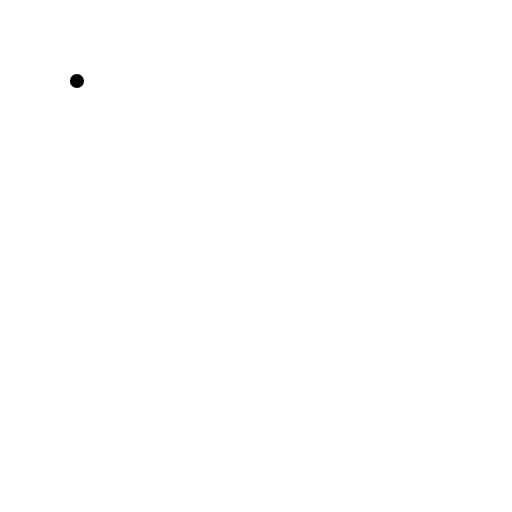
t = 0.00 s
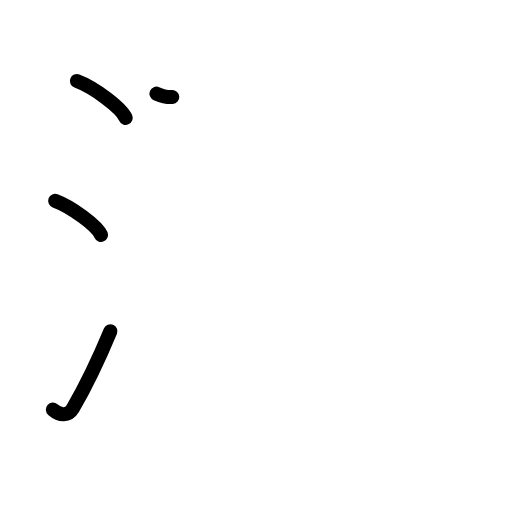
t = 3.19 s
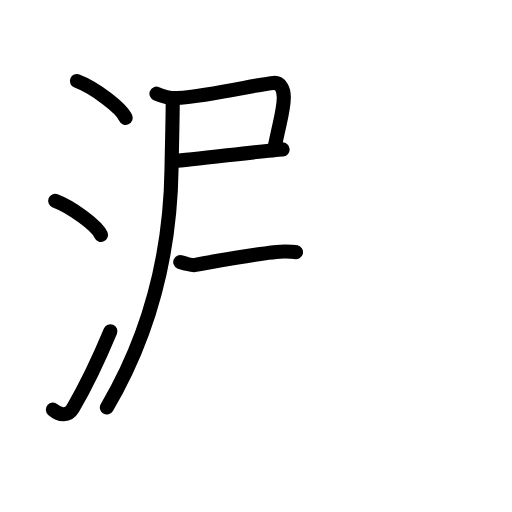
t = 6.42 s
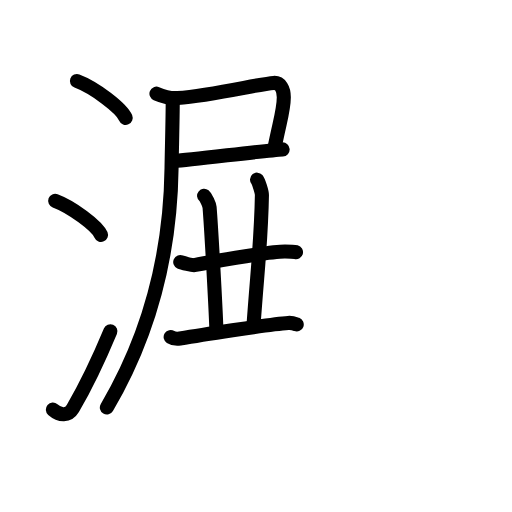
t = 9.58 s
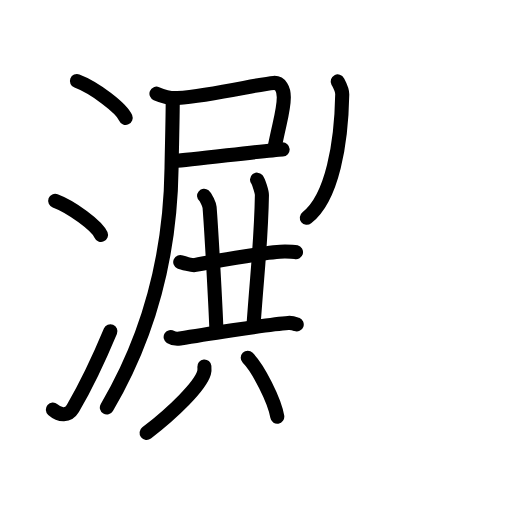
t = 12.88 s
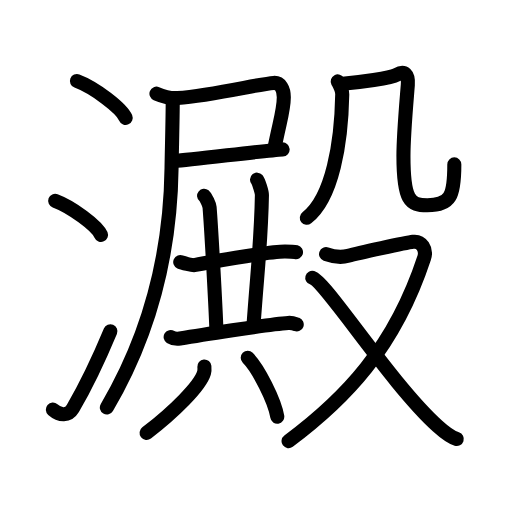
t = 16.00 s

The animated SVG that drew these frames (rendered in a browser with its animation timeline set to each time). Animation: 52 SMIL elements (animate=52); one cycle of 16.00 s.

<?xml version="1.0" encoding="UTF-8"?>
<!--
AniKanjiVG is licensed by CC-BY-SA Paul C. Sommerhoff (https://bitbucket.org/sommerhoff/anikanjivg).
AniKanjiVG uses KanjiVG which is licensed by CC-BY-SA Ulrich Apel (http://kanjivg.tagaini.net).
See also http://creativecommons.org/licenses/by-sa/3.0/
-->
<svg xmlns:kvg='http://kanjivg.tagaini.net' xmlns='http://www.w3.org/2000/svg' width='109' height='109' viewBox='0 0 109 109' style='fill:none;stroke:#000000;stroke-width:3;stroke-linecap:round;stroke-linejoin:round;' id="kvg:kanji_06fb1"><g id="kvg:06fb1" kvg:element="澱"><g id="kvg:06fb1-g1" kvg:element="氵" kvg:variant="true" kvg:original="水" kvg:position="left" kvg:radical="general"><path id="kvg:06fb1-s1" kvg:type="㇔" d="M16.38,17.25c3.66,1.38,9.45,5.69,10.37,7.84"><animate attributeName="d" begin="0.0s" dur="1.0s" from="M16.38,17.25C16.38,17.25,16.38,17.25,16.38,17.25" to="M16.38,17.25c3.66,1.38,9.45,5.69,10.37,7.84" />
</path>
<path id="kvg:06fb1-s2" kvg:type="㇔" d="M11.75,42.75c3.44,1.28,8.89,5.26,9.75,7.25"><animate attributeName="d" begin="1.0s" dur="1.0s" from="M11.75,42.75C11.75,42.75,11.75,42.75,11.75,42.75" to="M11.75,42.75c3.44,1.28,8.89,5.26,9.75,7.25" />
<animate attributeName="d" begin="0s" dur="1.0s" from="M-100,-100" to="M-100,-100" />
</path>
<path id="kvg:06fb1-s3" kvg:type="㇀" d="M11.25,87.21c1.5,1.31,3.31,1.36,4.25-0.25c2.75-4.7,5.5-10.45,8-16.45"><animate attributeName="d" begin="2.0s" dur="0.5s" from="M11.25,87.21C11.25,87.21,11.25,87.21,11.25,87.21" to="M11.25,87.21c1.5,1.31,3.31,1.36,4.25-0.25" />
<animate attributeName="d" begin="2.5s" dur="0.5s" from="M11.25,87.21c1.5,1.31,3.31,1.36,4.25-0.25c0,0,0,0,0,0,0" to="M11.25,87.21c1.5,1.31,3.31,1.36,4.25-0.25c2.75-4.7,5.5-10.45,8-16.45" />
<animate attributeName="d" begin="0s" dur="2.0s" from="M-100,-100" to="M-100,-100" />
</path>
</g>
<g id="kvg:06fb1-g2" kvg:element="殿" kvg:position="right"><g id="kvg:06fb1-g3" kvg:position="left"><g id="kvg:06fb1-g4" kvg:element="尸" kvg:position="tare"><path id="kvg:06fb1-s4" kvg:type="㇕c" d="M33.31,19.94c1.34,0.56,3.05,1.05,4.47,0.94c7.67-0.62,17.37-3.01,20.45-3.23c1.52-0.11,2.19,1.37,2.19,3.03c0,2.8-0.84,5.03-2.01,10.95"><animate attributeName="d" begin="3.0s" dur="0.25s" from="M33.31,19.94C33.31,19.94,33.31,19.94,33.31,19.94" to="M33.31,19.94c1.34,0.56,3.05,1.05,4.47,0.94" />
<animate attributeName="d" begin="3.25s" dur="0.25s" from="M33.31,19.94c1.34,0.56,3.05,1.05,4.47,0.94c0,0,0,0,0,0,0" to="M33.31,19.94c1.34,0.56,3.05,1.05,4.47,0.94c7.67-0.62,17.37-3.01,20.45-3.23" />
<animate attributeName="d" begin="3.5s" dur="0.25s" from="M33.31,19.94c1.34,0.56,3.05,1.05,4.47,0.94c7.67-0.62,17.37-3.01,20.45-3.23c0,0,0,0,0,0,0" to="M33.31,19.94c1.34,0.56,3.05,1.05,4.47,0.94c7.67-0.62,17.37-3.01,20.45-3.23c1.52-0.11,2.19,1.37,2.19,3.03" />
<animate attributeName="d" begin="3.75s" dur="0.25s" from="M33.31,19.94c1.34,0.56,3.05,1.05,4.47,0.94c7.67-0.62,17.37-3.01,20.45-3.23c1.52-0.11,2.19,1.37,2.19,3.03c0,0,0,0,0,0,0" to="M33.31,19.94c1.34,0.56,3.05,1.05,4.47,0.94c7.67-0.62,17.37-3.01,20.45-3.23c1.52-0.11,2.19,1.37,2.19,3.03c0,2.8-0.84,5.03-2.01,10.95" />
<animate attributeName="d" begin="0s" dur="3.0s" from="M-100,-100" to="M-100,-100" />
</path>
<path id="kvg:06fb1-s5" kvg:type="㇐b" d="M37.2,34.27c3.44-0.19,19.39-2.27,22.97-2.46"><animate attributeName="d" begin="4.0s" dur="1.0s" from="M37.2,34.27C37.2,34.27,37.2,34.27,37.2,34.27" to="M37.2,34.27c3.44-0.19,19.39-2.27,22.97-2.46" />
<animate attributeName="d" begin="0s" dur="4.0s" from="M-100,-100" to="M-100,-100" />
</path>
<path id="kvg:06fb1-s6" kvg:type="㇒" d="M36.77,21.59c0,3.6-0.2,10.87-0.25,14.25C36.27,54.27,32,71,22.75,86.75"><animate attributeName="d" begin="5.0s" dur="0.5s" from="M36.77,21.59C36.77,21.59,36.77,21.59,36.77,21.59" to="M36.77,21.59c0,3.6-0.2,10.87-0.25,14.25" />
<animate attributeName="d" begin="5.5s" dur="0.5s" from="M36.77,21.59c0,3.6-0.2,10.87-0.25,14.25c0,0,0,0,0,0,0" to="M36.77,21.59c0,3.6-0.2,10.87-0.25,14.25C36.27,54.27,32,71,22.75,86.75" />
<animate attributeName="d" begin="0s" dur="5.0s" from="M-100,-100" to="M-100,-100" />
</path>
</g>
<g id="kvg:06fb1-g5" kvg:element="共"><g id="kvg:06fb1-g6" kvg:position="top"><path id="kvg:06fb1-s7" kvg:type="㇐" d="M38.37,55.78c0.38,0.17,2.59,0.74,2.97,0.67c1.56-0.32,15.67-2.92,19.32-2.92c0.64,0,2.03,0.08,2.35,0.16"><animate attributeName="d" begin="6.0s" dur="0.3333333333333333s" from="M38.37,55.78C38.37,55.78,38.37,55.78,38.37,55.78" to="M38.37,55.78c0.38,0.17,2.59,0.74,2.97,0.67" />
<animate attributeName="d" begin="6.333333333333333s" dur="0.3333333333333333s" from="M38.37,55.78c0.38,0.17,2.59,0.74,2.97,0.67c0,0,0,0,0,0,0" to="M38.37,55.78c0.38,0.17,2.59,0.74,2.97,0.67c1.56-0.32,15.67-2.92,19.32-2.92" />
<animate attributeName="d" begin="6.666666666666667s" dur="0.3333333333333333s" from="M38.37,55.78c0.38,0.17,2.59,0.74,2.97,0.67c1.56-0.32,15.67-2.92,19.32-2.92c0,0,0,0,0,0,0" to="M38.37,55.78c0.38,0.17,2.59,0.74,2.97,0.67c1.56-0.32,15.67-2.92,19.32-2.92c0.64,0,2.03,0.08,2.35,0.16" />
<animate attributeName="d" begin="0s" dur="6.0s" from="M-100,-100" to="M-100,-100" />
</path>
<path id="kvg:06fb1-s8" kvg:type="㇑a" d="M43.45,41.69c0.37,0.3,1.12,1.84,1.17,2.45c0.4,5.11,1.28,21.11,1.45,26.05"><animate attributeName="d" begin="7.0s" dur="0.5s" from="M43.45,41.69C43.45,41.69,43.45,41.69,43.45,41.69" to="M43.45,41.69c0.37,0.3,1.12,1.84,1.17,2.45" />
<animate attributeName="d" begin="7.5s" dur="0.5s" from="M43.45,41.69c0.37,0.3,1.12,1.84,1.17,2.45c0,0,0,0,0,0,0" to="M43.45,41.69c0.37,0.3,1.12,1.84,1.17,2.45c0.4,5.11,1.28,21.11,1.45,26.05" />
<animate attributeName="d" begin="0s" dur="7.0s" from="M-100,-100" to="M-100,-100" />
</path>
<path id="kvg:06fb1-s9" kvg:type="㇑a" d="M54.72,38.25c0.3,0.35,1.05,2.58,1.04,3.3c-0.16,9.74-0.9,15.25-1.8,27.84"><animate attributeName="d" begin="8.0s" dur="0.5s" from="M54.72,38.25C54.72,38.25,54.72,38.25,54.72,38.25" to="M54.72,38.25c0.3,0.35,1.05,2.58,1.04,3.3" />
<animate attributeName="d" begin="8.5s" dur="0.5s" from="M54.72,38.25c0.3,0.35,1.05,2.58,1.04,3.3c0,0,0,0,0,0,0" to="M54.72,38.25c0.3,0.35,1.05,2.58,1.04,3.3c-0.16,9.74-0.9,15.25-1.8,27.84" />
<animate attributeName="d" begin="0s" dur="8.0s" from="M-100,-100" to="M-100,-100" />
</path>
<path id="kvg:06fb1-s10" kvg:type="㇐" d="M36.33,71.75c0.52,0.33,1.47,0.41,1.98,0.33c3.38-0.59,18.73-3.04,23.05-3.33c0.86-0.06,1.38,0.16,1.81,0.32"><animate attributeName="d" begin="9.0s" dur="0.3333333333333333s" from="M36.33,71.75C36.33,71.75,36.33,71.75,36.33,71.75" to="M36.33,71.75c0.52,0.33,1.47,0.41,1.98,0.33" />
<animate attributeName="d" begin="9.333333333333334s" dur="0.3333333333333333s" from="M36.33,71.75c0.52,0.33,1.47,0.41,1.98,0.33c0,0,0,0,0,0,0" to="M36.33,71.75c0.52,0.33,1.47,0.41,1.98,0.33c3.38-0.59,18.73-3.04,23.05-3.33" />
<animate attributeName="d" begin="9.666666666666666s" dur="0.3333333333333333s" from="M36.33,71.75c0.52,0.33,1.47,0.41,1.98,0.33c3.38-0.59,18.73-3.04,23.05-3.33c0,0,0,0,0,0,0" to="M36.33,71.75c0.52,0.33,1.47,0.41,1.98,0.33c3.38-0.59,18.73-3.04,23.05-3.33c0.86-0.06,1.38,0.16,1.81,0.32" />
<animate attributeName="d" begin="0s" dur="9.0s" from="M-100,-100" to="M-100,-100" />
</path>
</g>
<g id="kvg:06fb1-g7" kvg:element="八" kvg:position="bottom"><path id="kvg:06fb1-s11" kvg:type="㇒" d="M43.51,78.01c0.03,0.33,0.07,0.86-0.07,1.34c-0.84,2.83-6.35,8.28-12.23,12.82"><animate attributeName="d" begin="10.0s" dur="0.5s" from="M43.51,78.01C43.51,78.01,43.51,78.01,43.51,78.01" to="M43.51,78.01c0.03,0.33,0.07,0.86-0.07,1.34" />
<animate attributeName="d" begin="10.5s" dur="0.5s" from="M43.51,78.01c0.03,0.33,0.07,0.86-0.07,1.34c0,0,0,0,0,0,0" to="M43.51,78.01c0.03,0.33,0.07,0.86-0.07,1.34c-0.84,2.83-6.35,8.28-12.23,12.82" />
<animate attributeName="d" begin="0s" dur="10.0s" from="M-100,-100" to="M-100,-100" />
</path>
<path id="kvg:06fb1-s12" kvg:type="㇔" d="M52.74,76.17c2.22,2.21,5.73,9.11,6.29,12.55"><animate attributeName="d" begin="11.0s" dur="1.0s" from="M52.74,76.17C52.74,76.17,52.74,76.17,52.74,76.17" to="M52.74,76.17c2.22,2.21,5.73,9.11,6.29,12.55" />
<animate attributeName="d" begin="0s" dur="11.0s" from="M-100,-100" to="M-100,-100" />
</path>
</g>
</g>
</g>
<g id="kvg:06fb1-g8" kvg:element="殳" kvg:position="right"><g id="kvg:06fb1-g9" kvg:element="几" kvg:position="top"><g id="kvg:06fb1-g10" kvg:element="丿"><path id="kvg:06fb1-s13" kvg:type="㇒" d="M71.9,17.33c0.35,0.67,0.98,1.76,0.96,2.75c-0.18,10.22-2.05,22-7.54,26.29"><animate attributeName="d" begin="12.0s" dur="0.5s" from="M71.9,17.33C71.9,17.33,71.9,17.33,71.9,17.33" to="M71.9,17.33c0.35,0.67,0.98,1.76,0.96,2.75" />
<animate attributeName="d" begin="12.5s" dur="0.5s" from="M71.9,17.33c0.35,0.67,0.98,1.76,0.96,2.75c0,0,0,0,0,0,0" to="M71.9,17.33c0.35,0.67,0.98,1.76,0.96,2.75c-0.18,10.22-2.05,22-7.54,26.29" />
<animate attributeName="d" begin="0s" dur="12.0s" from="M-100,-100" to="M-100,-100" />
</path>
</g>
<path id="kvg:06fb1-s14" kvg:type="㇈b" d="M72.95,17.81c3.55-0.31,10.29-1.19,11.45-1.87c1.73-1.01,2.6-0.08,2.42,2.16c-0.35,4.4-0.93,10.72-0.93,15.12c0,9.42,1.37,10.49,5.08,10.49c4.91,0,5.75-1.91,5.75-8.71"><animate attributeName="d" begin="13.0s" dur="0.2s" from="M72.95,17.81C72.95,17.81,72.95,17.81,72.95,17.81" to="M72.95,17.81c3.55-0.31,10.29-1.19,11.45-1.87" />
<animate attributeName="d" begin="13.2s" dur="0.2s" from="M72.95,17.81c3.55-0.31,10.29-1.19,11.45-1.87c0,0,0,0,0,0,0" to="M72.95,17.81c3.55-0.31,10.29-1.19,11.45-1.87c1.73-1.01,2.6-0.08,2.42,2.16" />
<animate attributeName="d" begin="13.4s" dur="0.2s" from="M72.95,17.81c3.55-0.31,10.29-1.19,11.45-1.87c1.73-1.01,2.6-0.08,2.42,2.16c0,0,0,0,0,0,0" to="M72.95,17.81c3.55-0.31,10.29-1.19,11.45-1.87c1.73-1.01,2.6-0.08,2.42,2.16c-0.35,4.4-0.93,10.72-0.93,15.12" />
<animate attributeName="d" begin="13.6s" dur="0.2s" from="M72.95,17.81c3.55-0.31,10.29-1.19,11.45-1.87c1.73-1.01,2.6-0.08,2.42,2.16c-0.35,4.4-0.93,10.72-0.93,15.12c0,0,0,0,0,0,0" to="M72.95,17.81c3.55-0.31,10.29-1.19,11.45-1.87c1.73-1.01,2.6-0.08,2.42,2.16c-0.35,4.4-0.93,10.72-0.93,15.12c0,9.42,1.37,10.49,5.08,10.49" />
<animate attributeName="d" begin="13.8s" dur="0.2s" from="M72.95,17.81c3.55-0.31,10.29-1.19,11.45-1.87c1.73-1.01,2.6-0.08,2.42,2.16c-0.35,4.4-0.93,10.72-0.93,15.12c0,9.42,1.37,10.49,5.08,10.49c0,0,0,0,0,0,0" to="M72.95,17.81c3.55-0.31,10.29-1.19,11.45-1.87c1.73-1.01,2.6-0.08,2.42,2.16c-0.35,4.4-0.93,10.72-0.93,15.12c0,9.42,1.37,10.49,5.08,10.49c4.91,0,5.75-1.91,5.75-8.71" />
<animate attributeName="d" begin="0s" dur="13.0s" from="M-100,-100" to="M-100,-100" />
</path>
</g>
<g id="kvg:06fb1-g11" kvg:element="又" kvg:position="bottom"><path id="kvg:06fb1-s15" kvg:type="㇇" d="M69.42,54.1c1,0.36,2.72,0.9,4.72,0.36c2-0.54,12.32-2.79,13.78-2.97c1.83-0.23,2.99,1.58,2.37,3.45C83.97,74.12,73.41,85,61.43,93.92"><animate attributeName="d" begin="14.0s" dur="0.25s" from="M69.42,54.1C69.42,54.1,69.42,54.1,69.42,54.1" to="M69.42,54.1c1,0.36,2.72,0.9,4.72,0.36" />
<animate attributeName="d" begin="14.25s" dur="0.25s" from="M69.42,54.1c1,0.36,2.72,0.9,4.72,0.36c0,0,0,0,0,0,0" to="M69.42,54.1c1,0.36,2.72,0.9,4.72,0.36c2-0.54,12.32-2.79,13.78-2.97" />
<animate attributeName="d" begin="14.5s" dur="0.25s" from="M69.42,54.1c1,0.36,2.72,0.9,4.72,0.36c2-0.54,12.32-2.79,13.78-2.97c0,0,0,0,0,0,0" to="M69.42,54.1c1,0.36,2.72,0.9,4.72,0.36c2-0.54,12.32-2.79,13.78-2.97c1.83-0.23,2.99,1.58,2.37,3.45" />
<animate attributeName="d" begin="14.75s" dur="0.25s" from="M69.42,54.1c1,0.36,2.72,0.9,4.72,0.36c2-0.54,12.32-2.79,13.78-2.97c1.83-0.23,2.99,1.58,2.37,3.45c0,0,0,0,0,0,0" to="M69.42,54.1c1,0.36,2.72,0.9,4.72,0.36c2-0.54,12.32-2.79,13.78-2.97c1.83-0.23,2.99,1.58,2.37,3.45C83.97,74.12,73.41,85,61.43,93.92" />
<animate attributeName="d" begin="0s" dur="14.0s" from="M-100,-100" to="M-100,-100" />
</path>
<path id="kvg:06fb1-s16" kvg:type="㇏" d="M66.48,59.15c2.85,0.81,16.75,22.61,26.66,31.54c1.54,1.39,2.67,2.32,4.1,2.78"><animate attributeName="d" begin="15.0s" dur="0.5s" from="M66.48,59.15C66.48,59.15,66.48,59.15,66.48,59.15" to="M66.48,59.15c2.85,0.81,16.75,22.61,26.66,31.54" />
<animate attributeName="d" begin="15.5s" dur="0.5s" from="M66.48,59.15c2.85,0.81,16.75,22.61,26.66,31.54c0,0,0,0,0,0,0" to="M66.48,59.15c2.85,0.81,16.75,22.61,26.66,31.54c1.54,1.39,2.67,2.32,4.1,2.78" />
<animate attributeName="d" begin="0s" dur="15.0s" from="M-100,-100" to="M-100,-100" />
</path>
</g>
</g>
</g>
</g>
</svg>
